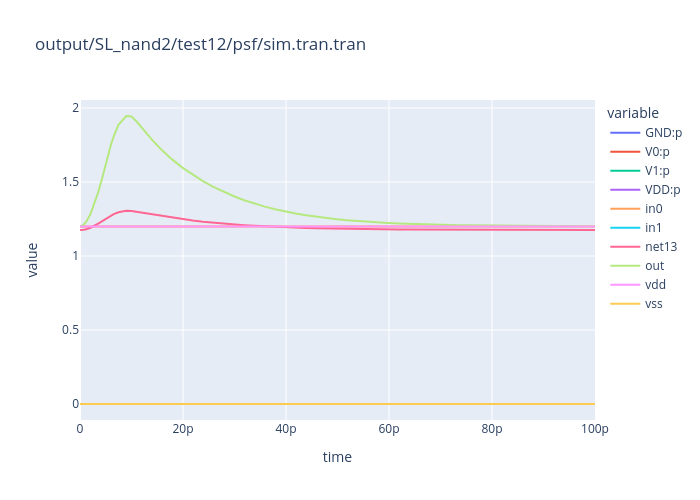

Values plotted in this chart, from the file beside it:
time, GND:p, V0:p, V1:p, VDD:p, in0, in1, net13, out, vdd, vss
0.0, 1.271602942602738e-10, -2.885339490148764e-16, 2.999488749051789e-11, -1.571690853367175e-10, 1.2, 0.0, 1.175, 1.2, 1.2, 0.0
1e-13, 9.562978628431088e-08, 2.141448381176628e-06, 2.285452020383525e-06, -4.522530187843596e-06, 1.2, 0.0, 1.175, 1.2, 1.2, 0.0
3e-13, 2.828625778832098e-07, 6.419763121304638e-06, 6.775944809834512e-06, -1.347857050902323e-05, 1.2, 0.0, 1.176, 1.203, 1.2, 0.0
7e-13, 6.411655978219654e-07, 1.532900527722696e-05, 1.549008467740987e-05, -3.146025555245619e-05, 1.2, 0.0, 1.177, 1.211, 1.2, 0.0
1.217253691157456e-12, 1.069460938420293e-06, 2.71971206197081e-05, 2.63390480247962e-05, -5.46056295829287e-05, 1.2, 0.0, 1.181, 1.232, 1.2, 0.0
2.032527340970898e-12, 1.66294967971384e-06, 4.625372869052482e-05, 4.292406123666691e-05, -9.08407396069016e-05, 1.2, 0.0, 1.191, 1.283, 1.2, 0.0
3.530362146948081e-12, 2.429602250950618e-06, 8.617157296619723e-05, 7.081824933011397e-05, -0.0001594, 1.2, 0.0, 1.218, 1.43, 1.2, 0.0
4.26518107347404e-12, 2.550224033764418e-06, 0.0001123, 8.268897100378678e-05, -0.0001976, 1.2, 0.0, 1.234, 1.521, 1.2, 0.0
5e-12, 2.803332353435119e-06, 0.0001292, 9.588606811992018e-05, -0.0002279, 1.2, 0.0, 1.252, 1.622, 1.2, 0.0
5.999999999999999e-12, 2.460391596735327e-06, 0.0001219, 8.968214617293966e-05, -0.000214, 1.2, 0.0, 1.274, 1.752, 1.2, 0.0
6.547991301237376e-12, 1.926329846847472e-06, 0.0001004, 7.487680885923344e-05, -0.0001772, 1.2, 0.0, 1.283, 1.809, 1.2, 0.0
7.472028317437453e-12, 1.146148944882575e-06, 6.441470534181485e-05, 4.964261226572305e-05, -0.0001152, 1.2, 0.0, 1.296, 1.887, 1.2, 0.0
8.982052494382138e-12, 2.514948432354493e-07, 1.236496010465983e-05, 8.987183260265748e-06, -2.160363820816316e-05, 1.2, 0.0, 1.305, 1.946, 1.2, 0.0
9.991026247191068e-12, -3.700124878612998e-07, -1.896575869465793e-05, -1.404919122252352e-05, 3.338496240504556e-05, 1.2, 0.0, 1.305, 1.943, 1.2, 0.0
1.1e-11, -8.322964609323606e-07, -4.73903099858838e-05, -3.670496901693304e-05, 8.49275754637477e-05, 1.2, 0.0, 1.299, 1.909, 1.2, 0.0
1.3e-11, -7.523667708734084e-07, -4.068086698097285e-05, -3.084769306065173e-05, 7.228092681249793e-05, 1.2, 0.0, 1.286, 1.825, 1.2, 0.0
1.403772774357006e-11, -7.306405857503722e-07, -3.7537825277974e-05, -2.77987028377322e-05, 6.606716870145648e-05, 1.2, 0.0, 1.279, 1.783, 1.2, 0.0
1.587754630275642e-11, -6.243351398636702e-07, -3.211976953699108e-05, -2.389138667588631e-05, 5.663549135274155e-05, 1.2, 0.0, 1.268, 1.716, 1.2, 0.0
1.787754630275642e-11, -5.774993200357789e-07, -2.744227527697544e-05, -1.988062309607993e-05, 4.790039769309083e-05, 1.2, 0.0, 1.257, 1.653, 1.2, 0.0
1.987754630275642e-11, -4.880383777027219e-07, -2.316570763847166e-05, -1.72202494301947e-05, 4.087399544636996e-05, 1.2, 0.0, 1.248, 1.597, 1.2, 0.0
2.187754630275642e-11, -4.624112395153207e-07, -1.986901011196347e-05, -1.454185458668404e-05, 3.487327593816196e-05, 1.2, 0.0, 1.239, 1.549, 1.2, 0.0
2.387754630275642e-11, -3.895280178426377e-07, -1.672486255618487e-05, -1.288825007422114e-05, 3.000264064824952e-05, 1.2, 0.0, 1.232, 1.506, 1.2, 0.0
2.587754630275642e-11, -3.756016848270156e-07, -1.434818864973093e-05, -1.093168013456328e-05, 2.565547046912041e-05, 1.2, 0.0, 1.225, 1.468, 1.2, 0.0
2.787754630275641e-11, -3.107415321937651e-07, -1.197971358271413e-05, -9.796109088309106e-06, 2.208656420321755e-05, 1.2, 0.0, 1.219, 1.434, 1.2, 0.0
2.987754630275642e-11, -3.028820722462908e-07, -1.028919880039942e-05, -8.235363628690294e-06, 1.882744450133557e-05, 1.2, 0.0, 1.213, 1.404, 1.2, 0.0
3.187754630275642e-11, -2.433670450186683e-07, -8.535180327297455e-06, -7.426912070601574e-06, 1.620545944291805e-05, 1.2, 0.0, 1.209, 1.377, 1.2, 0.0
3.387754630275642e-11, -2.407203272924916e-07, -7.385403243636668e-06, -6.15162687472233e-06, 1.377775044565174e-05, 1.2, 0.0, 1.204, 1.354, 1.2, 0.0
3.587754630275642e-11, -1.864619975902606e-07, -6.096097568472265e-06, -5.598774823978988e-06, 1.188133439004078e-05, 1.2, 0.0, 1.201, 1.334, 1.2, 0.0
3.787754630275642e-11, -1.890865594538473e-07, -5.338473035613328e-06, -4.553798266761192e-06, 1.008135786182948e-05, 1.2, 0.0, 1.197, 1.316, 1.2, 0.0
3.987754630275642e-11, -1.400066041320977e-07, -4.376580857785681e-06, -4.207661418931382e-06, 8.724248880847643e-06, 1.2, 0.0, 1.194, 1.3, 1.2, 0.0
4.187754630275642e-11, -1.4760149485563e-07, -3.891085988861934e-06, -3.346775311698177e-06, 7.385462795417584e-06, 1.2, 0.0, 1.192, 1.287, 1.2, 0.0
4.387754630275641e-11, -1.031928656415299e-07, -3.155264693989018e-06, -3.163212935965556e-06, 6.421670495594883e-06, 1.2, 0.0, 1.19, 1.275, 1.2, 0.0
4.587754630275641e-11, -1.151019092762763e-07, -2.857918482651481e-06, -2.444840843173287e-06, 5.417861235102319e-06, 1.2, 0.0, 1.188, 1.265, 1.2, 0.0
4.787754630275641e-11, -7.462210502029085e-08, -2.279147683050092e-06, -2.385464217780188e-06, 4.739234005849568e-06, 1.2, 0.0, 1.186, 1.256, 1.2, 0.0
4.987754630275641e-11, -9.006972317566125e-08, -2.113340983967033e-06, -1.77481576031506e-06, 3.978226467458378e-06, 1.2, 0.0, 1.185, 1.248, 1.2, 0.0
5.187754630275641e-11, -5.274946097371909e-08, -1.645128206416203e-06, -1.808571843434949e-06, 3.506449510823761e-06, 1.2, 0.0, 1.183, 1.242, 1.2, 0.0
5.387754630275641e-11, -7.099900457624062e-08, -1.572561070139886e-06, -1.278251272802206e-06, 2.92181134751912e-06, 1.2, 0.0, 1.182, 1.236, 1.2, 0.0
5.587754630275641e-11, -3.615019566994723e-08, -1.183235000298501e-06, -1.381179036925528e-06, 2.600564232893082e-06, 1.2, 0.0, 1.181, 1.231, 1.2, 0.0
5.787754630275641e-11, -5.657044910098377e-08, -1.177608837693868e-06, -9.103611780830425e-07, 2.144540464878654e-06, 1.2, 0.0, 1.18, 1.227, 1.2, 0.0
5.987754630275641e-11, -2.362181464405984e-08, -8.45237762601578e-07, -1.064443435841578e-06, 1.933303013086402e-06, 1.2, 0.0, 1.18, 1.223, 1.2, 0.0
6.187754630275642e-11, -4.570105315818358e-08, -8.88181399564107e-07, -6.375920526428201e-07, 1.571474505366356e-06, 1.2, 0.0, 1.179, 1.22, 1.2, 0.0
6.387754630275642e-11, -1.419789260024747e-08, -5.973074093586066e-07, -8.294640367145858e-07, 1.440969338671434e-06, 1.2, 0.0, 1.179, 1.217, 1.2, 0.0
6.587754630275643e-11, -3.753465563239896e-08, -6.7575647222464e-07, -4.351019394645065e-07, 1.148393067323036e-06, 1.2, 0.0, 1.178, 1.215, 1.2, 0.0
6.787754630275644e-11, -7.12429991768352e-09, -4.152917780562271e-07, -6.549185787280576e-07, 1.077334656700478e-06, 1.2, 0.0, 1.178, 1.213, 1.2, 0.0
6.987754630275644e-11, -3.140998783856791e-08, -5.198008882501783e-07, -2.846058454185773e-07, 8.35816721508977e-07, 1.2, 0.0, 1.177, 1.211, 1.2, 0.0
7.187754630275645e-11, -1.823179896799445e-09, -2.816745391017244e-07, -5.251326340525858e-07, 8.086303530489006e-07, 1.2, 0.0, 1.177, 1.209, 1.2, 0.0
7.387754630275645e-11, -2.682333369857633e-08, -4.053314712662042e-07, -1.726658850634873e-07, 6.048206900303551e-07, 1.2, 0.0, 1.177, 1.208, 1.2, 0.0
7.587754630275646e-11, 2.143825534648649e-09, -1.836149894484049e-07, -4.285797083933258e-07, 6.100508723049003e-07, 1.2, 0.0, 1.177, 1.207, 1.2, 0.0
7.787754630275647e-11, -2.339359580107867e-08, -3.213314174869963e-07, -8.938652144297246e-08, 4.341115347336361e-07, 1.2, 0.0, 1.176, 1.206, 1.2, 0.0
7.987754630275647e-11, 5.107861661613088e-09, -1.116571419387523e-07, -3.56755129076837e-07, 4.633044093512112e-07, 1.2, 0.0, 1.176, 1.205, 1.2, 0.0
8.187754630275648e-11, -2.083309161043981e-08, -2.5968525248518e-07, -2.744966780827739e-08, 3.079680119065806e-07, 1.2, 0.0, 1.176, 1.204, 1.2, 0.0
8.387754630275648e-11, 7.318841815620618e-09, -5.883913600393664e-08, -3.033543751945183e-07, 3.54874669379812e-07, 1.2, 0.0, 1.176, 1.204, 1.2, 0.0
8.587754630275649e-11, -1.892472102114389e-08, -2.144245153886867e-07, 1.858181557518314e-08, 2.147674208379814e-07, 1.2, 0.0, 1.176, 1.203, 1.2, 0.0
8.78775463027565e-11, 8.965348061407129e-09, -2.004761617371307e-08, -2.636842163388678e-07, 2.747664844477857e-07, 1.2, 0.0, 1.176, 1.203, 1.2, 0.0
8.98775463027565e-11, -1.750470312045191e-08, -1.811711590226923e-07, 5.27617028992442e-08, 1.459141592470307e-07, 1.2, 0.0, 1.176, 1.202, 1.2, 0.0
9.187754630275651e-11, 1.018957832205184e-08, 8.46401310931554e-09, -2.342417036936795e-07, 2.155881122593307e-07, 1.2, 0.0, 1.176, 1.202, 1.2, 0.0
9.387754630275651e-11, -1.644963175631792e-08, -1.567201010776148e-07, 7.811761428459702e-08, 9.505211855234415e-08, 1.2, 0.0, 1.176, 1.202, 1.2, 0.0
9.587754630275652e-11, 1.109857330371781e-08, 2.94370359084679e-08, -2.124099699559001e-07, 1.718743607407463e-07, 1.2, 0.0, 1.176, 1.202, 1.2, 0.0
9.787754630275653e-11, -1.566671795422566e-08, -1.38726879746678e-07, 9.691111742064192e-08, 5.748248028328382e-08, 1.2, 0.0, 1.176, 1.201, 1.2, 0.0
9.893877315137827e-11, 1.163196388944598e-08, 4.16572582809573e-08, -1.996114862921456e-07, 1.463222641187879e-07, 1.2, 0.0, 1.176, 1.201, 1.2, 0.0
... 1 more rows
